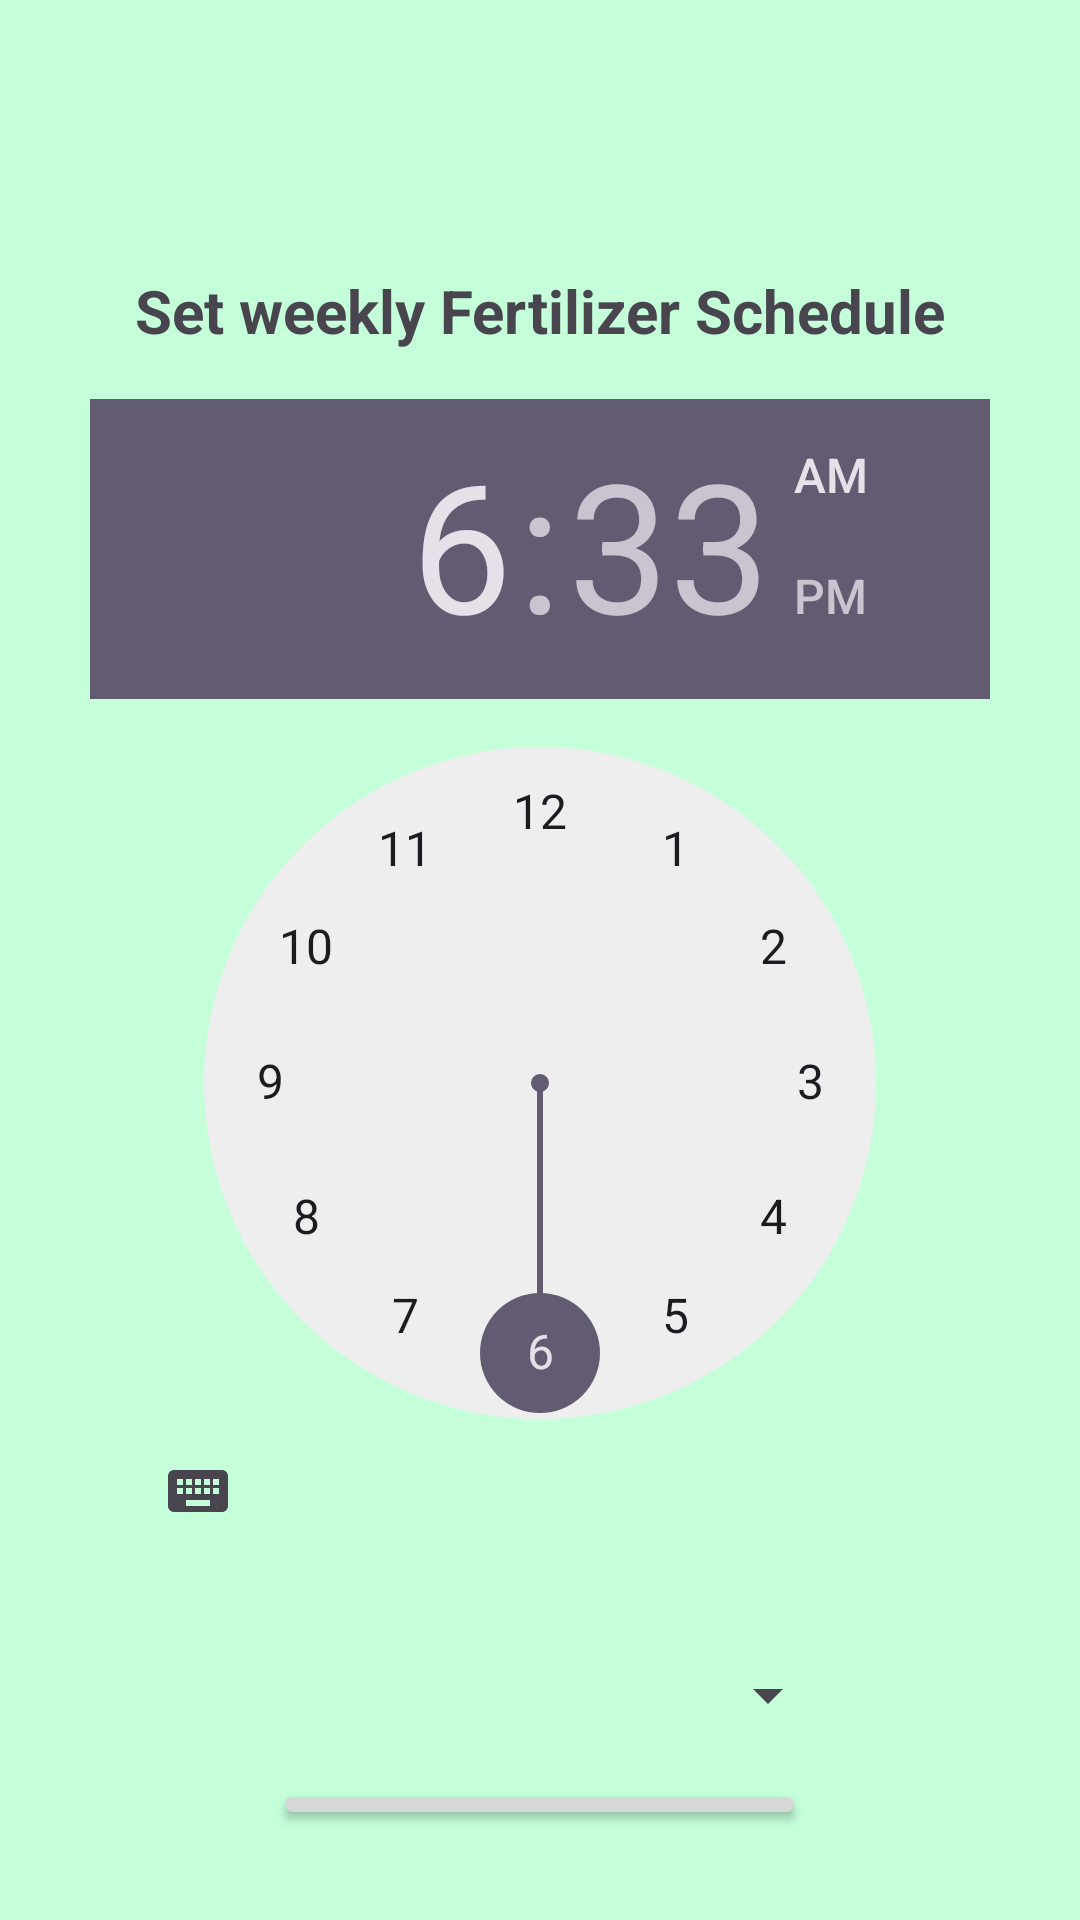

Write the Android layout XML for this screen, with the resource values it uses.
<!-- AndroidManifest.xml: application theme Theme.Material3.Light.NoActionBar -->
<!-- res/layout/activity_setfertilizer.xml -->
<?xml version="1.0" encoding="utf-8"?>
<LinearLayout xmlns:android="http://schemas.android.com/apk/res/android"
    xmlns:tools="http://schemas.android.com/tools"
    android:layout_width="match_parent"
    android:layout_height="match_parent"
    android:gravity="center|top"
    android:orientation="vertical"
    android:padding="30dp"
    android:background="@color/lightgreen"
    tools:context=".setfertilizer">

    <LinearLayout
        android:gravity="center|top"
        android:layout_width="match_parent"
        android:layout_height="match_parent"
        android:orientation="vertical">

        <Button
            android:id="@+id/back"
            android:layout_width="30dp"
            android:layout_height="30dp"
            android:layout_gravity="left"
            android:background="@drawable/arrow_back"
            android:padding="20dp"
            tools:ignore="RtlHardcoded" />


        <TextView
            android:textSize="20dp"
            android:textStyle="bold"
            android:layout_marginTop="30dp"
            android:textAlignment="center"
            android:text="Set weekly Fertilizer Schedule"
            android:layout_width="match_parent"
            android:layout_height="wrap_content"/>

    <TimePicker
        android:id="@+id/fertilizertp"
        android:layout_width="wrap_content"
        android:layout_height="wrap_content"
        android:layout_centerHorizontal="true"
        android:layout_marginBottom="16dp"
        android:layout_marginTop="16dp"
         />

    <Spinner
        android:layout_marginHorizontal="50dp"
        android:gravity="center"
        android:id="@+id/dayOfWeekSpinner"
        android:layout_width="match_parent"
        android:layout_height="wrap_content"
        android:layout_below="@id/fertilizer"
        android:layout_marginTop="16dp"
        android:entries="@array/days_of_week"
        android:prompt="@string/select_day_prompt" />

        <Button
            android:id="@+id/setAlarmButton"
            android:layout_width="wrap_content"
            android:layout_height="wrap_content"
            android:layout_below="@+id/weekbutton"
            android:layout_centerHorizontal="true"
            android:layout_marginTop="16dp"
            android:text="Set Weekly Schedule" />


    </LinearLayout>

</LinearLayout>
<!-- resources referenced by this layout -->
<resources>
  <color name="lightgreen">#C5FFDA</color>
  <string name="select_day_prompt">Select Day</string>
</resources>
